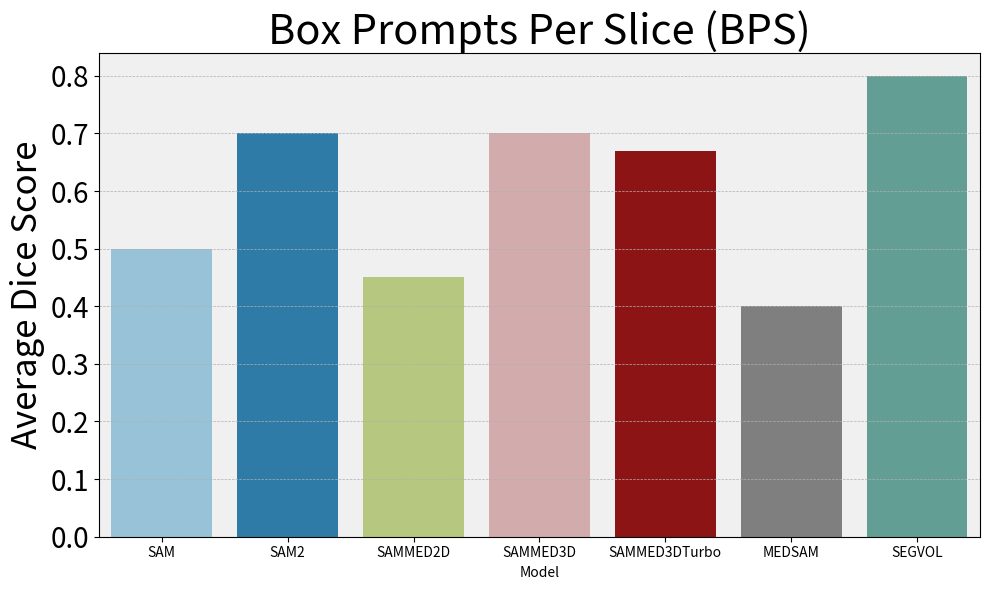

Recreate this plot in Python.
from matplotlib import pyplot as plt
import seaborn as sns
import pandas as pd


if __name__ == "__main__":

    models_colors = {
        "SAM": "#8cc5e3",
        "SAM2": "#1a80bb",
        "SAMMED2D": "#bdd373",  #
        "MEDSAM": "#7f7f7f",  #
        "SAMMED3D": "#d8a6a6",  # "#d9f0a3",
        "SAMMED3DTurbo": "#a00000",  # "#78c679",
        "SEGVOL": "#59a89c",  #  "#006837",
    }
    pseudo_bars = {
        "SAM": 0.5,
        "SAM2": 0.7,
        "SAMMED2D": 0.45,
        "SAMMED3D": 0.7,
        "SAMMED3DTurbo": 0.67,
        "MEDSAM": 0.4,
        "SEGVOL": 0.8,
    }

    data = [{"Model": k, "dice": v} for k, v in pseudo_bars.items()]
    df = pd.DataFrame(data)

    # Set color palette for models
    colors = sns.color_palette("viridis", len(pseudo_bars))
    colors = [c for k, c in models_colors.items()]
    hue_order = [k for k, v in models_colors.items()]
    # Use the same color palette as the other plot

    # Create a figure
    plt.figure(figsize=(10, 6))

    # Plot bars for each model with reduced distance and same colors
    sns.barplot(x="Model", y="dice", data=df, hue="Model", hue_order=hue_order, palette=colors)
    # Add labels and title
    # plt.xlabel('Model')
    plt.title("Box Prompts Per Slice (BPS)", size=30)
    plt.gca().set_facecolor("#f0f0f0")
    plt.ylabel("Average Dice Score", size=25)
    plt.grid(True, axis="y", linestyle="--", linewidth=0.5)
    plt.yticks(size=20)
    plt.tight_layout()

    # Display the plot
    plt.savefig("temp.png", dpi=150)
